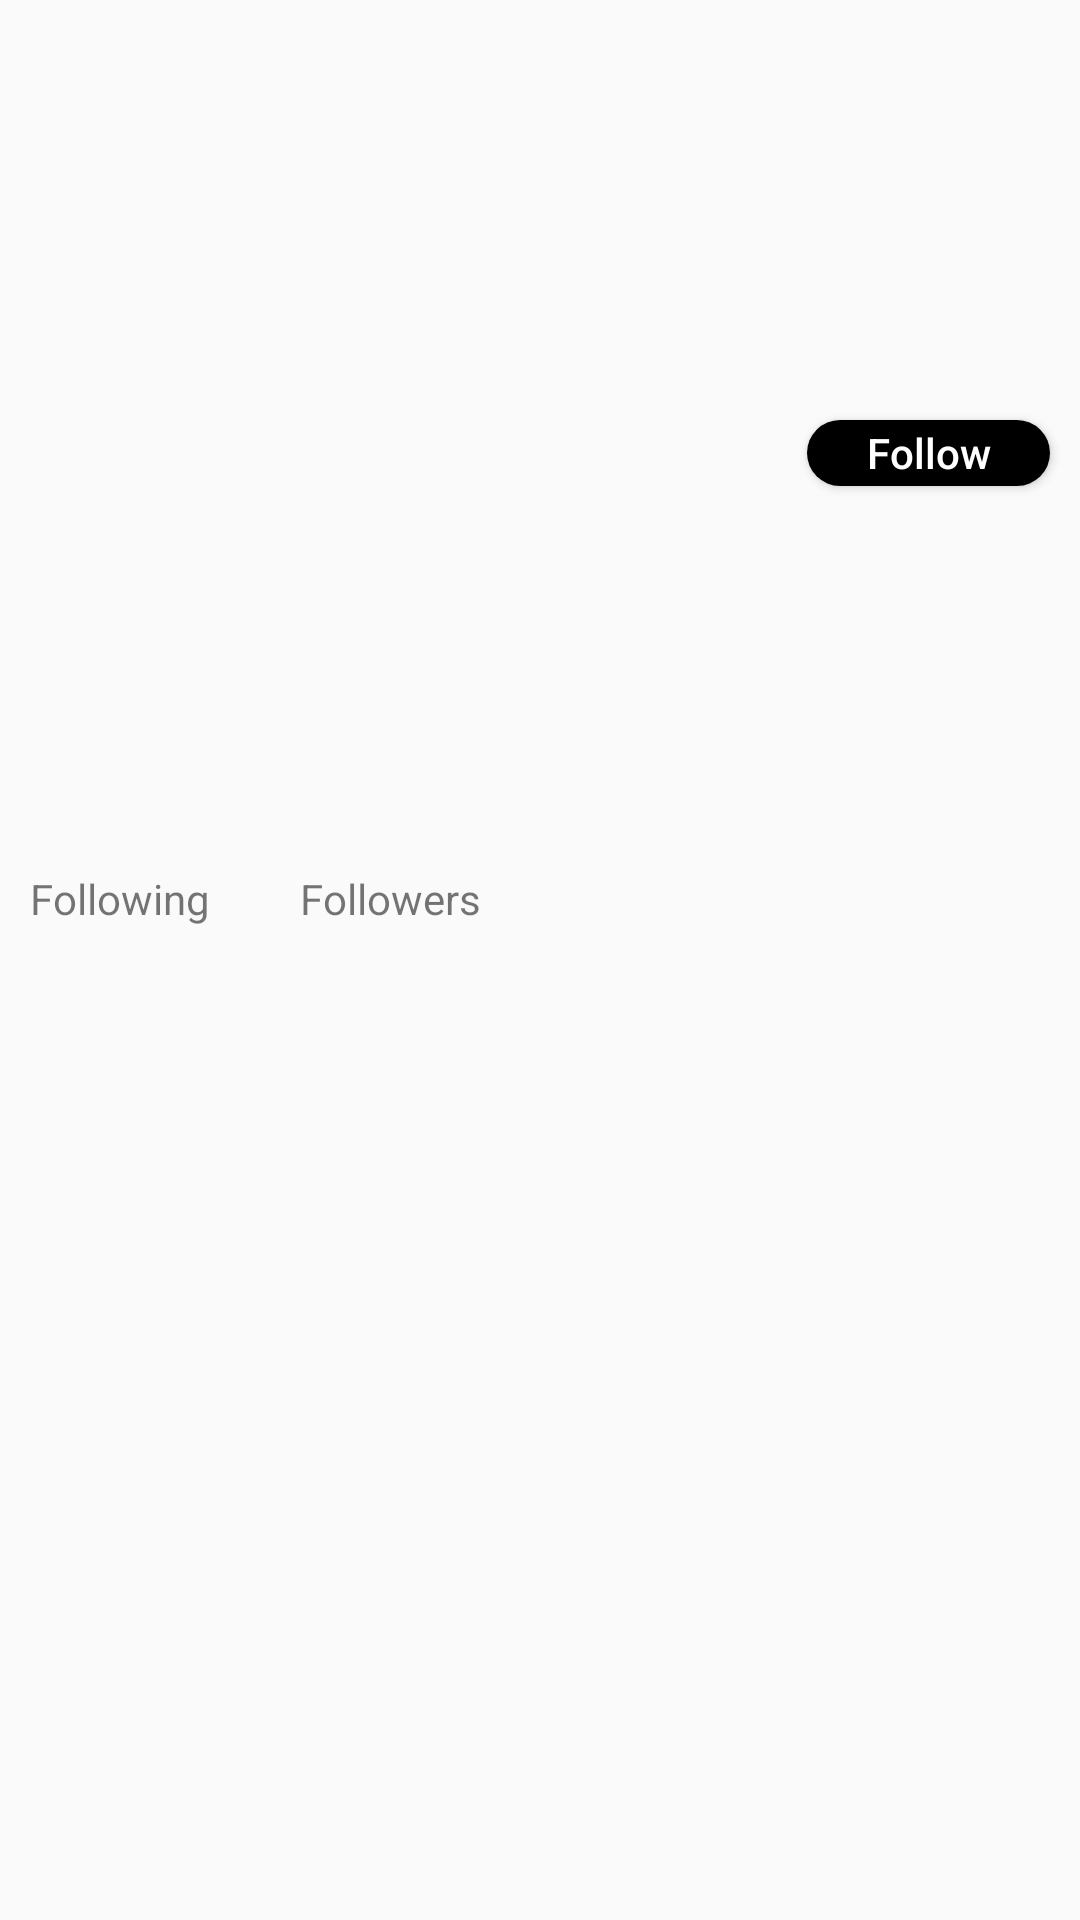

Write the Android layout XML for this screen, with the resource values it uses.
<!-- AndroidManifest.xml: application theme AppTheme -->
<!-- res/layout/activity_user_details.xml -->
<?xml version="1.0" encoding="utf-8"?>
<androidx.constraintlayout.widget.ConstraintLayout xmlns:android="http://schemas.android.com/apk/res/android"
    xmlns:app="http://schemas.android.com/apk/res-auto"
    xmlns:tools="http://schemas.android.com/tools"
    android:layout_width="match_parent"
    android:layout_height="match_parent"
    tools:context=".UserDetailsActivity">


    <TextView
        android:id="@+id/tvLocation"
        android:layout_width="wrap_content"
        android:layout_height="wrap_content"
        android:layout_marginStart="10dp"
        android:layout_marginTop="10dp"
        android:layout_toEndOf="@+id/tvName"
        app:layout_constraintStart_toStartOf="parent"
        app:layout_constraintTop_toBottomOf="@+id/tvDescription"
        tools:text="Location" />

    <ImageView
        android:id="@+id/ivBackgroundImage"
        android:layout_width="match_parent"
        android:layout_height="130dp"
        app:layout_constraintEnd_toEndOf="parent"
        app:layout_constraintStart_toStartOf="parent"
        app:layout_constraintTop_toTopOf="parent"
        tools:srcCompat="@tools:sample/backgrounds/scenic" />

    <ImageView
        android:id="@+id/ivProfileImage"
        android:layout_width="40dp"
        android:layout_height="40dp"
        android:layout_marginStart="10dp"
        android:layout_marginTop="2dp"
        app:layout_constraintStart_toStartOf="parent"
        app:layout_constraintTop_toBottomOf="@+id/ivBackgroundImage"
        tools:srcCompat="@tools:sample/avatars" />

    <TextView
        android:id="@+id/tvName"
        android:layout_width="wrap_content"
        android:layout_height="wrap_content"
        android:layout_marginStart="10dp"
        android:layout_marginTop="10dp"
        android:layout_toEndOf="@+id/ivProfileImage"
        android:textStyle="bold"
        app:layout_constraintStart_toStartOf="parent"
        app:layout_constraintTop_toBottomOf="@+id/ivProfileImage"
        tools:text="Name" />

    <TextView
        android:id="@+id/tvScreenName"
        android:layout_width="wrap_content"
        android:layout_height="wrap_content"
        android:layout_marginStart="10dp"
        android:layout_marginTop="2dp"
        android:layout_toEndOf="@+id/tvName"
        app:layout_constraintStart_toStartOf="parent"
        app:layout_constraintTop_toBottomOf="@+id/tvName"
        tools:text="ScreenName" />

    <TextView
        android:id="@+id/tvDescription"
        android:layout_width="match_parent"
        android:layout_height="wrap_content"
        android:layout_marginStart="10dp"
        android:layout_marginTop="10dp"
        android:layout_marginEnd="10dp"
        app:layout_constraintEnd_toEndOf="parent"
        app:layout_constraintStart_toStartOf="parent"
        app:layout_constraintTop_toBottomOf="@+id/tvScreenName"
        tools:text="tvDescription" />

    <Button
        android:id="@+id/btnFollow"
        android:layout_width="81dp"
        android:layout_height="22dp"
        android:layout_marginTop="10dp"
        android:layout_marginEnd="10dp"
        android:background="@drawable/btn_background"
        android:backgroundTint="@android:color/black"
        android:text="Follow"
        android:textAllCaps="false"
        android:textColor="@android:color/white"
        app:layout_constraintEnd_toEndOf="parent"
        app:layout_constraintTop_toBottomOf="@+id/ivBackgroundImage" />

    <TextView
        android:id="@+id/tvFollowing"
        android:layout_width="wrap_content"
        android:layout_height="wrap_content"
        android:layout_marginStart="10dp"
        android:layout_marginTop="10dp"
        android:clickable="true"
        android:text="Following"
        app:layout_constraintStart_toStartOf="parent"
        app:layout_constraintTop_toBottomOf="@+id/tvLocation" />

    <TextView
        android:id="@+id/tvFollowers"
        android:layout_width="wrap_content"
        android:layout_height="wrap_content"
        android:layout_marginStart="30dp"
        android:layout_marginTop="10dp"
        android:clickable="true"
        android:text="Followers"
        app:layout_constraintStart_toEndOf="@+id/tvFollowing"
        app:layout_constraintTop_toBottomOf="@+id/tvLocation" />
</androidx.constraintlayout.widget.ConstraintLayout>
<!-- resources referenced by this layout -->
<resources>
  <!-- drawable btn_background (drawable) -->
  <shape xmlns:android="http://schemas.android.com/apk/res/android"
      android:shape="rectangle">
      <solid android:color="#1DA1F2" />
      <corners android:radius="25dp" />
  </shape>
  <style name="AppTheme" parent="AppBaseTheme">
          
      </style>
  <style name="AppBaseTheme" parent="Theme.AppCompat.Light.DarkActionBar">
          
          <item name="colorPrimary"> #1DA1F2 </item>
      </style>
</resources>
